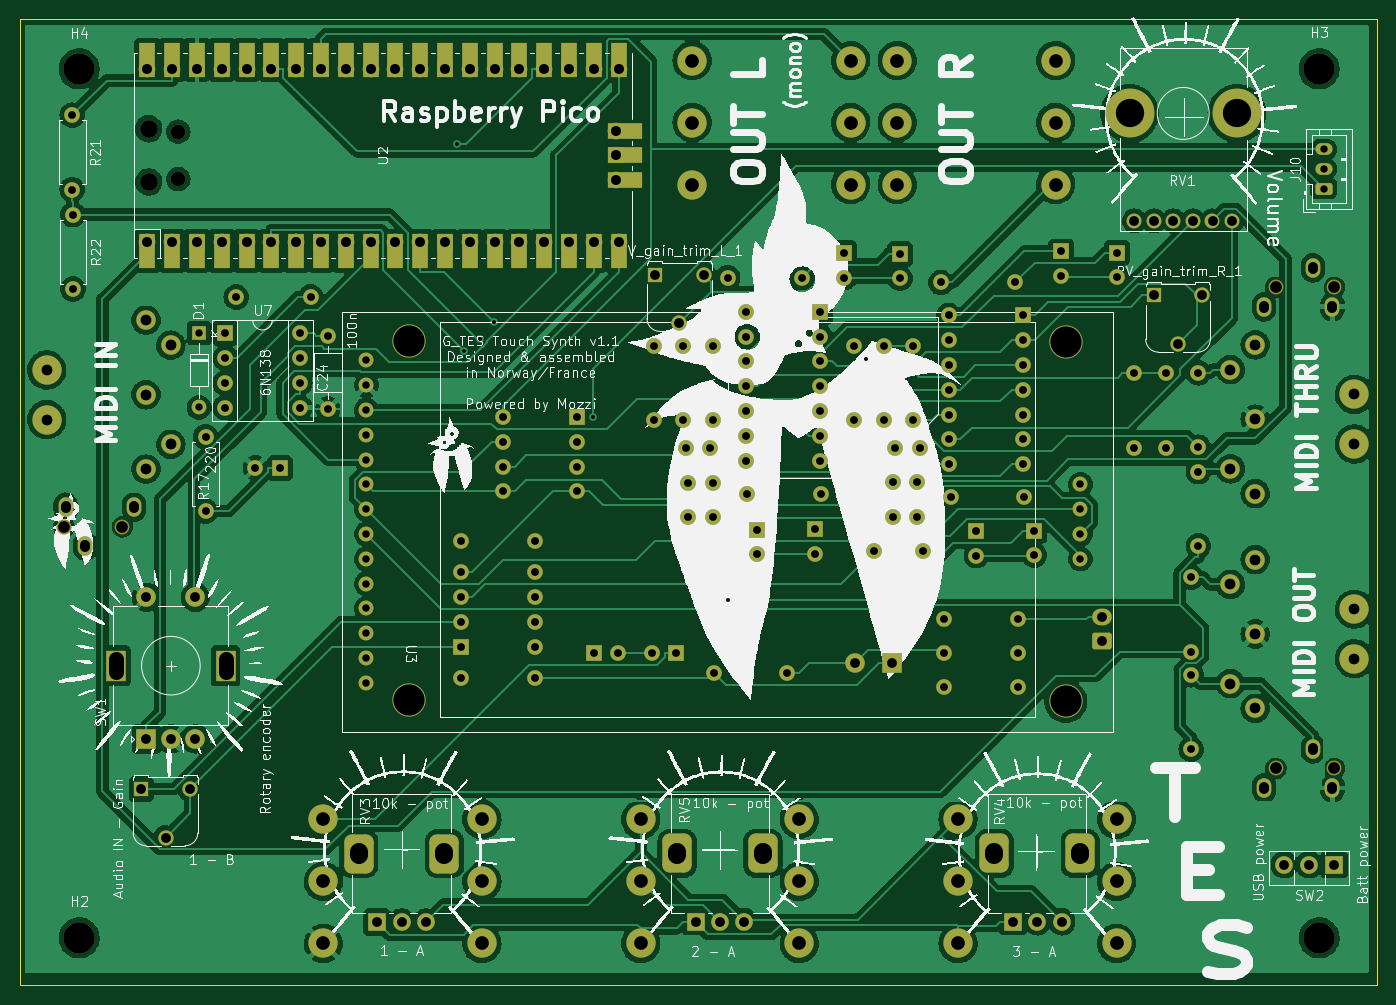
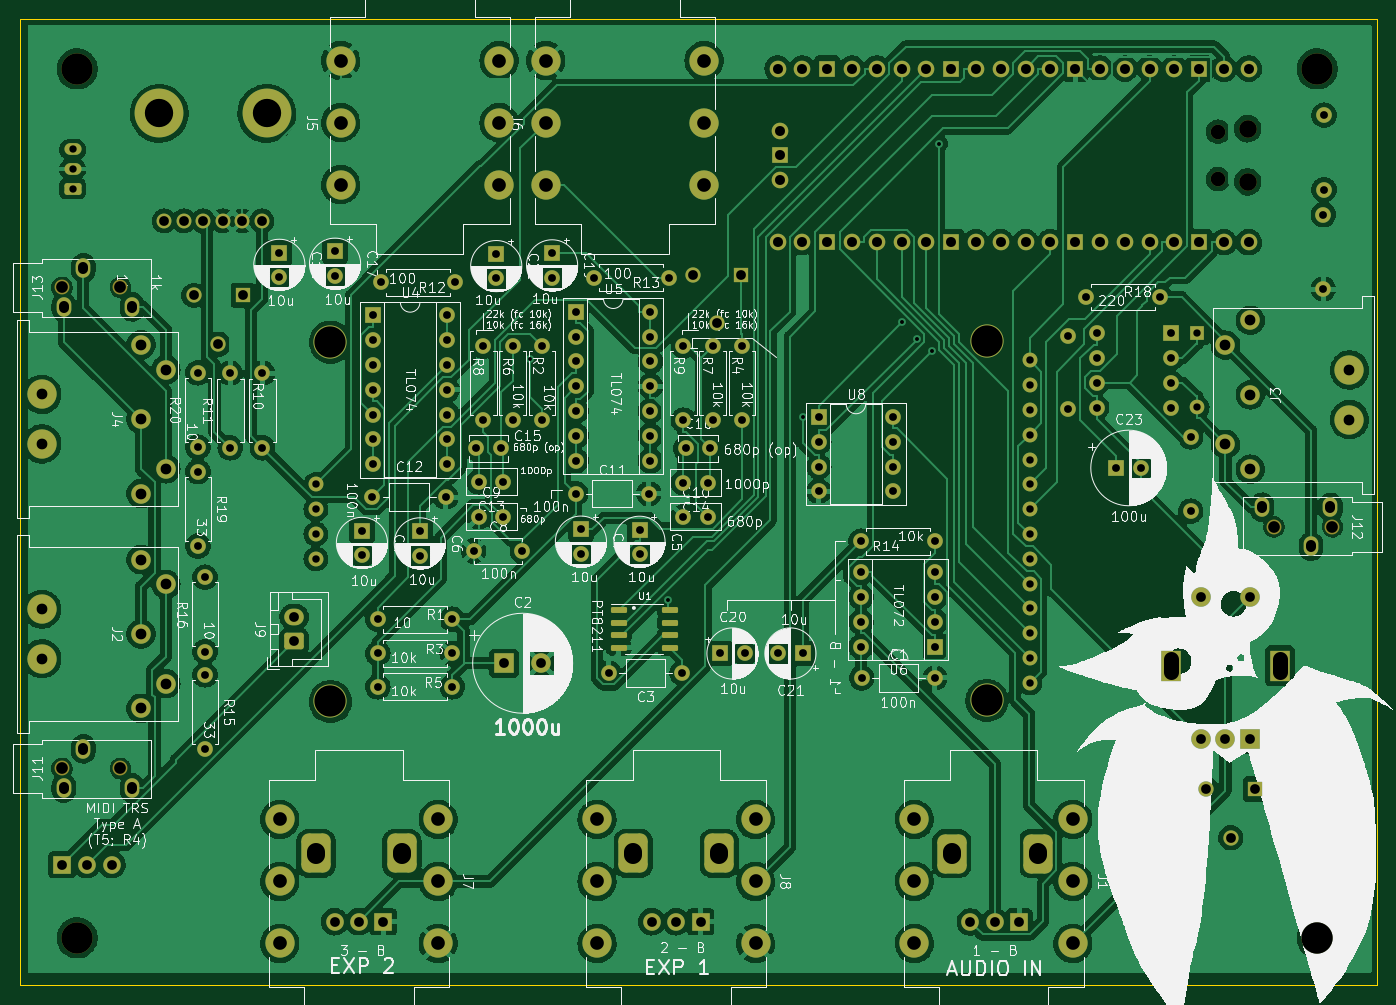
Circuit board: 11 layer files. Board 139.0 x 99.0 mm.
- bottom_copper: v1_1-B_Cu.gbl (554454 bytes)
- bottom_mask: v1_1-B_Mask.gbs (11441 bytes)
- paste: v1_1-B_Paste.gbp (1378 bytes)
- bottom_silk: v1_1-B_Silkscreen.gbo (258926 bytes)
- outline: v1_1-Edge_Cuts.gm1 (751 bytes)
- top_copper: v1_1-F_Cu.gtl (448859 bytes)
- top_mask: v1_1-F_Mask.gts (12514 bytes)
- paste: v1_1-F_Paste.gtp (515 bytes)
- top_silk: v1_1-F_Silkscreen.gto (304819 bytes)
- drill: v1_1-NPTH.drl (854 bytes)
- drill: v1_1-PTH.drl (6410 bytes)

=== bottom_copper: v1_1-B_Cu.gbl (554454 bytes, source omitted) ===
=== bottom_mask: v1_1-B_Mask.gbs (11441 bytes, source omitted) ===
=== paste: v1_1-B_Paste.gbp (1378 bytes, source withheld) ===
=== bottom_silk: v1_1-B_Silkscreen.gbo (258926 bytes, source omitted) ===
=== outline: v1_1-Edge_Cuts.gm1 ===
G04 #@! TF.GenerationSoftware,KiCad,Pcbnew,6.0.11+dfsg-1~bpo11+1*
G04 #@! TF.CreationDate,2023-11-13T20:16:46+01:00*
G04 #@! TF.ProjectId,v1_1,76315f31-2e6b-4696-9361-645f70636258,rev?*
G04 #@! TF.SameCoordinates,Original*
G04 #@! TF.FileFunction,Profile,NP*
%FSLAX46Y46*%
G04 Gerber Fmt 4.6, Leading zero omitted, Abs format (unit mm)*
G04 Created by KiCad (PCBNEW 6.0.11+dfsg-1~bpo11+1) date 2023-11-13 20:16:46*
%MOMM*%
%LPD*%
G01*
G04 APERTURE LIST*
G04 #@! TA.AperFunction,Profile*
%ADD10C,0.100000*%
G04 #@! TD*
G04 APERTURE END LIST*
D10*
X234500000Y-139500000D02*
X95500000Y-139500000D01*
X95500000Y-139500000D02*
X95500000Y-40500000D01*
X95500000Y-40500000D02*
X234500000Y-40500000D01*
X234500000Y-40500000D02*
X234500000Y-139500000D01*
M02*

=== top_copper: v1_1-F_Cu.gtl (448859 bytes, source omitted) ===
=== top_mask: v1_1-F_Mask.gts (12514 bytes, source omitted) ===
=== paste: v1_1-F_Paste.gtp ===
G04 #@! TF.GenerationSoftware,KiCad,Pcbnew,6.0.11+dfsg-1~bpo11+1*
G04 #@! TF.CreationDate,2023-11-13T20:16:46+01:00*
G04 #@! TF.ProjectId,v1_1,76315f31-2e6b-4696-9361-645f70636258,rev?*
G04 #@! TF.SameCoordinates,Original*
G04 #@! TF.FileFunction,Paste,Top*
G04 #@! TF.FilePolarity,Positive*
%FSLAX46Y46*%
G04 Gerber Fmt 4.6, Leading zero omitted, Abs format (unit mm)*
G04 Created by KiCad (PCBNEW 6.0.11+dfsg-1~bpo11+1) date 2023-11-13 20:16:46*
%MOMM*%
%LPD*%
G01*
G04 APERTURE LIST*
G04 APERTURE END LIST*
M02*

=== top_silk: v1_1-F_Silkscreen.gto (304819 bytes, source omitted) ===
=== drill: v1_1-NPTH.drl ===
M48
; DRILL file {KiCad 6.0.11+dfsg-1~bpo11+1} date lun. 13 nov. 2023 20:17:38
; FORMAT={-:-/ absolute / metric / decimal}
; #@! TF.CreationDate,2023-11-13T20:17:38+01:00
; #@! TF.GenerationSoftware,Kicad,Pcbnew,6.0.11+dfsg-1~bpo11+1
; #@! TF.FileFunction,NonPlated,1,2,NPTH
FMAT,2
METRIC
; #@! TA.AperFunction,NonPlated,NPTH,ComponentDrill
T1C1.200
; #@! TA.AperFunction,NonPlated,NPTH,ComponentDrill
T2C1.500
; #@! TA.AperFunction,NonPlated,NPTH,ComponentDrill
T3C1.800
; #@! TA.AperFunction,NonPlated,NPTH,ComponentDrill
T4C3.200
%
G90
G05
T1
X100.032Y-92.525
X106.032Y-92.525
X224.168Y-68.002
X224.168Y-117.278
X230.168Y-68.002
X230.168Y-117.278
T2
X111.754Y-52.058
X111.754Y-56.908
T3
X108.724Y-51.758
X108.724Y-57.208
T4
X101.6Y-45.62
X101.6Y-134.62
X135.43Y-73.51
X135.43Y-110.31
X202.65Y-73.61
X202.65Y-110.41
X228.6Y-45.62
X228.6Y-134.62
T0
M30

=== drill: v1_1-PTH.drl (6410 bytes, source omitted) ===
